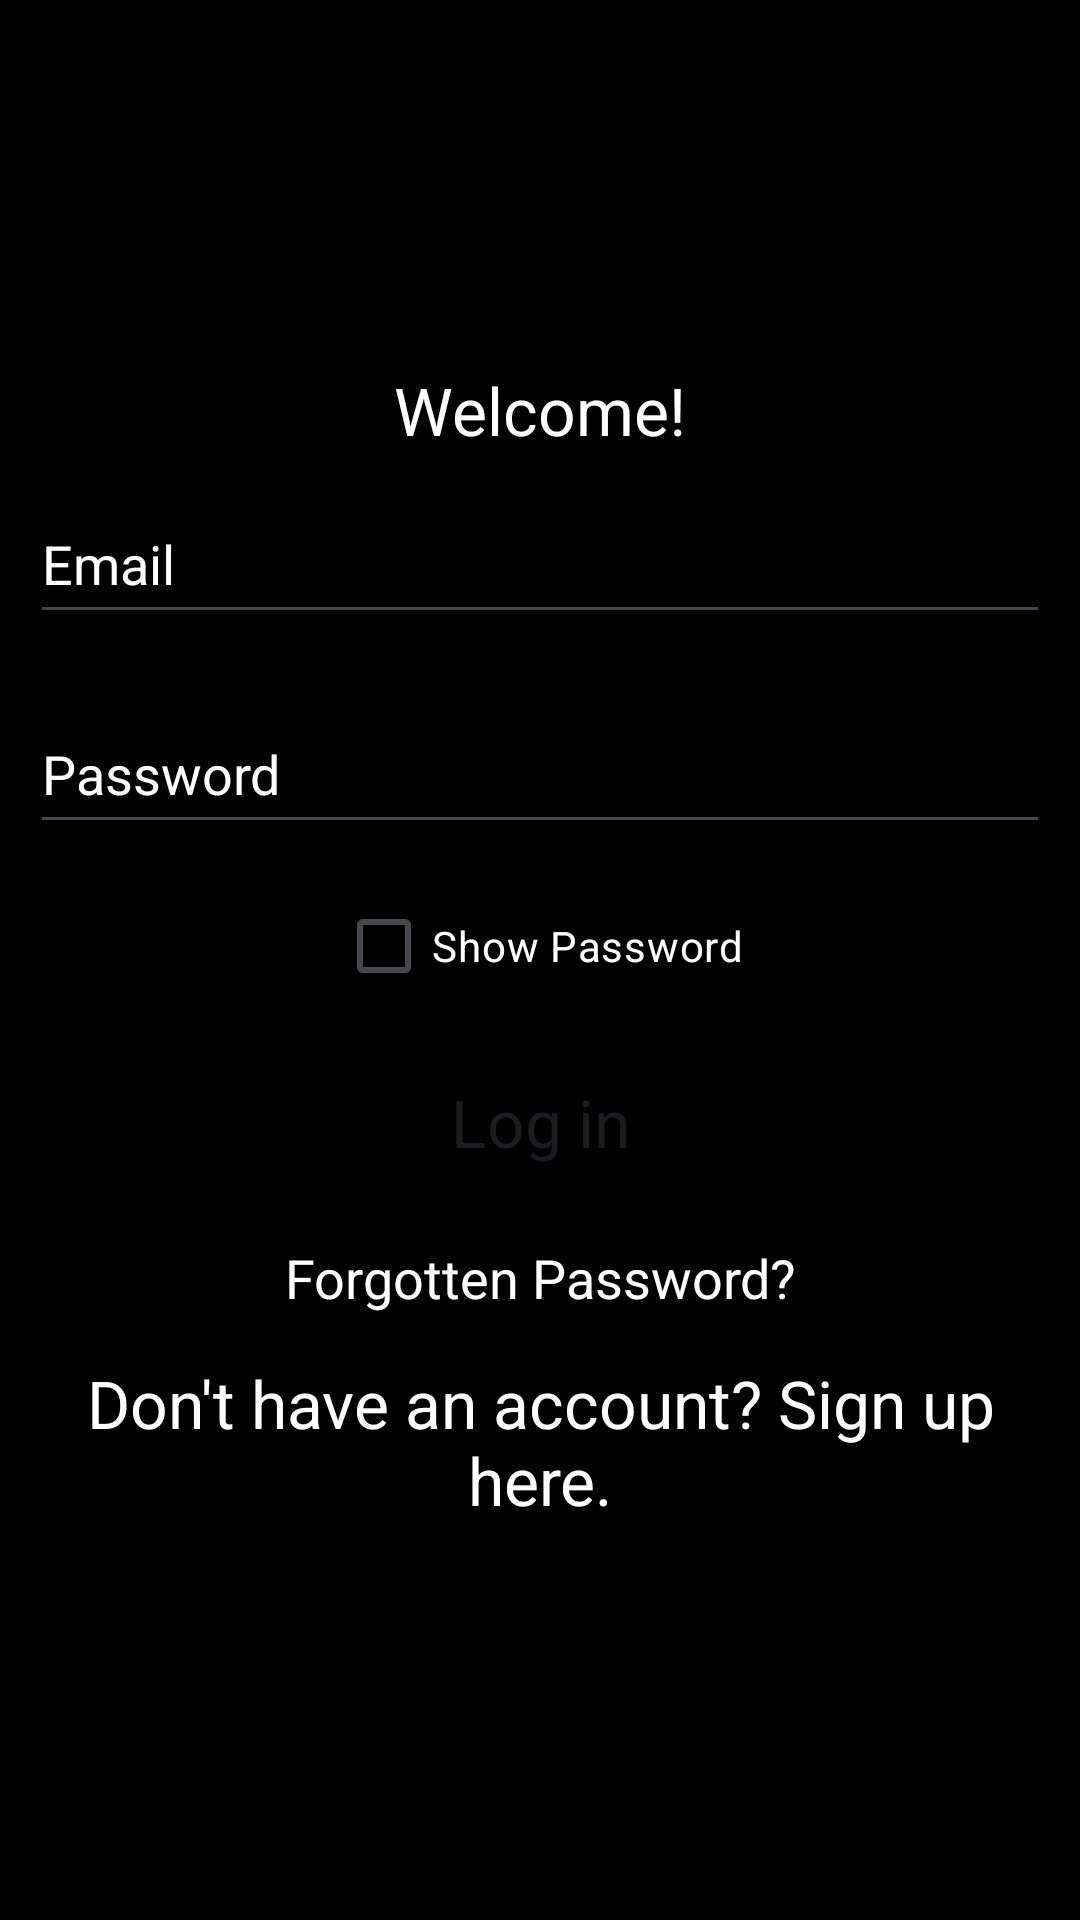

Produce the Android XML layout that renders to this screen, including the resource entries it uses.
<!-- AndroidManifest.xml: application theme Theme.ExpenseTracker -->
<!-- res/layout/activity_main.xml -->
<?xml version="1.0" encoding="utf-8"?>
<LinearLayout
    xmlns:android="http://schemas.android.com/apk/res/android"
    xmlns:app="http://schemas.android.com/apk/res-auto"
    xmlns:tools="http://schemas.android.com/tools"
    android:layout_width="match_parent"
    android:orientation="vertical"
    android:gravity="center"
    android:background="@color/black"
    android:layout_height="match_parent"
    tools:context=".MainActivity">

    <ScrollView
        android:layout_width="match_parent"
        android:layout_height="wrap_content">

        <LinearLayout
            android:layout_width="match_parent"
            android:orientation="vertical"
            android:gravity="center"
            android:layout_height="wrap_content">

            <TextView
                android:layout_width="match_parent"
                android:layout_height="wrap_content"
                android:text="Welcome!"
                android:textColor="@color/white"
                android:textAppearance="?android:textAppearanceLarge"
                android:gravity="center"/>

            <EditText
                android:id="@+id/email_login"
                android:layout_width="match_parent"
                android:layout_height="50dp"
                android:layout_margin="10dp"
                android:textColorHint="@color/white"
                android:hint="Email"
                android:textColor="@color/white"
                android:inputType="textWebEmailAddress" />

            <EditText
                android:id="@+id/password_login"
                android:layout_width="match_parent"
                android:layout_height="50dp"
                android:layout_margin="10dp"
                android:textColorHint="@color/white"
                android:textColor="@color/white"
                android:hint="Password"
                android:inputType="textPassword" />

            <CheckBox
                android:id="@+id/password_toggle"
                android:layout_width="wrap_content"
                android:layout_height="wrap_content"
                android:text="Show Password"
                android:textColor="@color/white" />

            <Button
                android:layout_width="match_parent"
                android:layout_height="wrap_content"
                android:layout_margin="10dp"
                android:text="Log in"
                android:backgroundTint="@color/black"
                android:id="@+id/btn_login"
                android:textAppearance="?android:textAppearanceLarge"/>

            <TextView
                android:layout_width="match_parent"
                android:layout_height="wrap_content"
                android:gravity="center"
                android:id="@+id/forget_password"
                android:text="Forgotten Password?"
                android:textColor="@color/white"
                android:backgroundTint="@color/black"
                android:textAppearance="?android:textAppearanceMedium"
                android:padding="5dp"/>

            <TextView
                android:id="@+id/signup_reg"
                android:layout_width="match_parent"
                android:layout_height="wrap_content"
                android:layout_margin="10dp"
                android:backgroundTint="@color/white"
                android:textColor="@color/white"
                android:gravity="center"
                android:text="Don't have an account? Sign up here."
                android:textAppearance="?android:textAppearanceLargeInverse" />

        </LinearLayout>

    </ScrollView>



</LinearLayout>
<!-- resources referenced by this layout -->
<resources>
  <color name="black">#FF000000</color>
  <color name="white">#FFFFFFFF</color>
  <style name="Theme.ExpenseTracker" parent="Base.Theme.ExpenseTracker" />
  <style name="Base.Theme.ExpenseTracker" parent="Theme.Material3.DayNight.NoActionBar">
          
          
      </style>
</resources>
